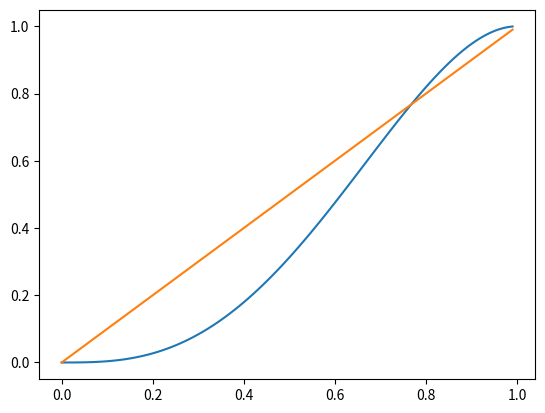
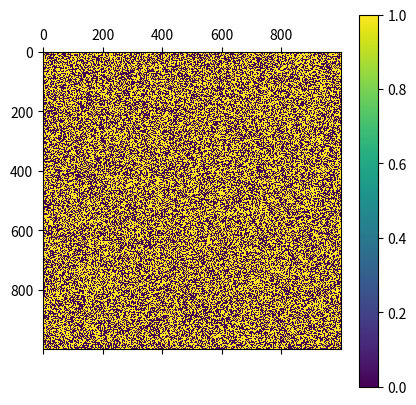
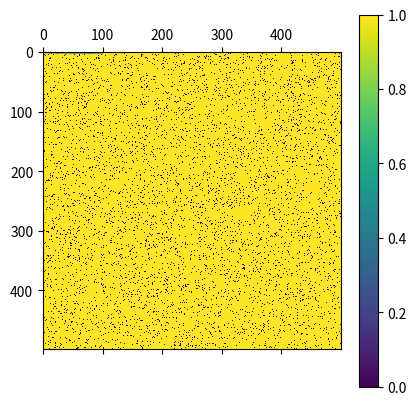

Write the Python code that produced these figures, in order. (Note: this script raises an exception after producing the figures.)
import numpy as np
import scipy.sparse as ss
import pandas as pd
import matplotlib.pyplot as plt 

n,p=1000,0.5
f=[0,1]
A=np.random.choice(f,(n,n),p=[1-p,p])


pp=np.arange(0,1,0.01)
y=(pp**4)+4*(pp**3)*(1-pp)
plt.plot(pp,y)
plt.plot(pp,pp)

plt.matshow(A)
plt.colorbar()

AA=A[:-1,:-1]+A[1:,:-1]+A[:-1,1:]+A[1:,1:]
AA[AA>=2]=1
AA=AA[::2,::2]

plt.matshow(AA)
plt.colorbar()
AA.mean()
# [email redacted]
# [email redacted]
mean=[]
for i in pp:
    f=[0,1]
    A=np.random.choice(f,(n,n),p=[1-i,i])
    AA=A[:-1,:-1]+A[1:,:-1]+A[:-1,1:]+A[1:,1:]
    AA[AA>=2]=1
    AA=AA[::2,::2]
    mean.append(AA.mean())

plt.plot(mean) 
mean=np.array(mean)
np.where(mean==1)
pp[8015]




#######################################



n,p=100,0.6
f=[0,1]
A=np.random.choice(f,(n,n),p=[1-p,p])

from scipy.ndimage import measurements
plt.imshow(measurements.label(A)[0])

s=measurements.label(A)[0]
np.max(measurements.label(A)[0])
measurements.label(A)[1]


for i in range(1,measurements.label(A)[1]):
    s[s==i]=np.random.randint(100)+100

plt.matshow(s)
plt.colorbar()

def ll(n,p):
    f=[0,1]
    A=np.random.choice(f,(n,n),p=[1-p,p])
    color=np.arange(measurements.label(A)[1]+1)
    f=np.random.shuffle(color)
    plt.matshow(color[measurements.label(A)[0]],cmap="inferno")
    plt.colorbar()
    return measurements.label(A)[1]
s=[]
for i in pp:
    s.append(ll(100,i))
plt.plot(s)
for i in range(100):
    n=500
    p=0.6
    f=[0,1]
    A=np.random.choice(f,(n,n),p=[1-p,p])
    color=np.arange(measurements.label(A)[1]+1)
    f=np.random.shuffle(color)
    #plt.matshow(color[measurements.label(A)[0]],cmap="inferno")
    pi=set(measurements.label(A)[0][:,0]).intersection(set(measurements.label(A)[0][:,-1]))
    if len(pi)>=3:
        print(pi)
        break

SF=measurements.label(A)[0]
pi
SF
SF[SF!=33]=5
plt.matshow(SF)

plt.matshow(SF)
np.bincount(measurements.label(A)[0].flatten()).max()
pi
plt.matshow(color[measurements.label(A)[0]],cmap="inferno")
plt.matshow(color[measurements.label(A)[0]],cmap="inferno")
ll(100,0.6)
ll(1000,0.4)
ll(100,0.3)
ll(100,0.6)
ll(100,0.7)
ll(100,0.8)